Photos from the image-classification dataset "dataset" in the GitHub repository cameronlgreen/cockatoo_project. Its 8 classes are: cockatoo, galah, king parrot, kookaburra, lorikeet, magpie, miner bird, rosella.

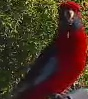
Label: rosella

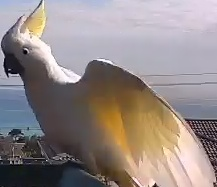
Label: cockatoo

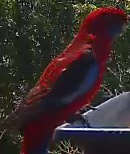
Label: rosella

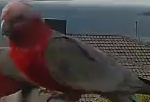
Label: galah

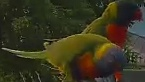
Label: lorikeet

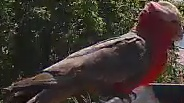
Label: galah
